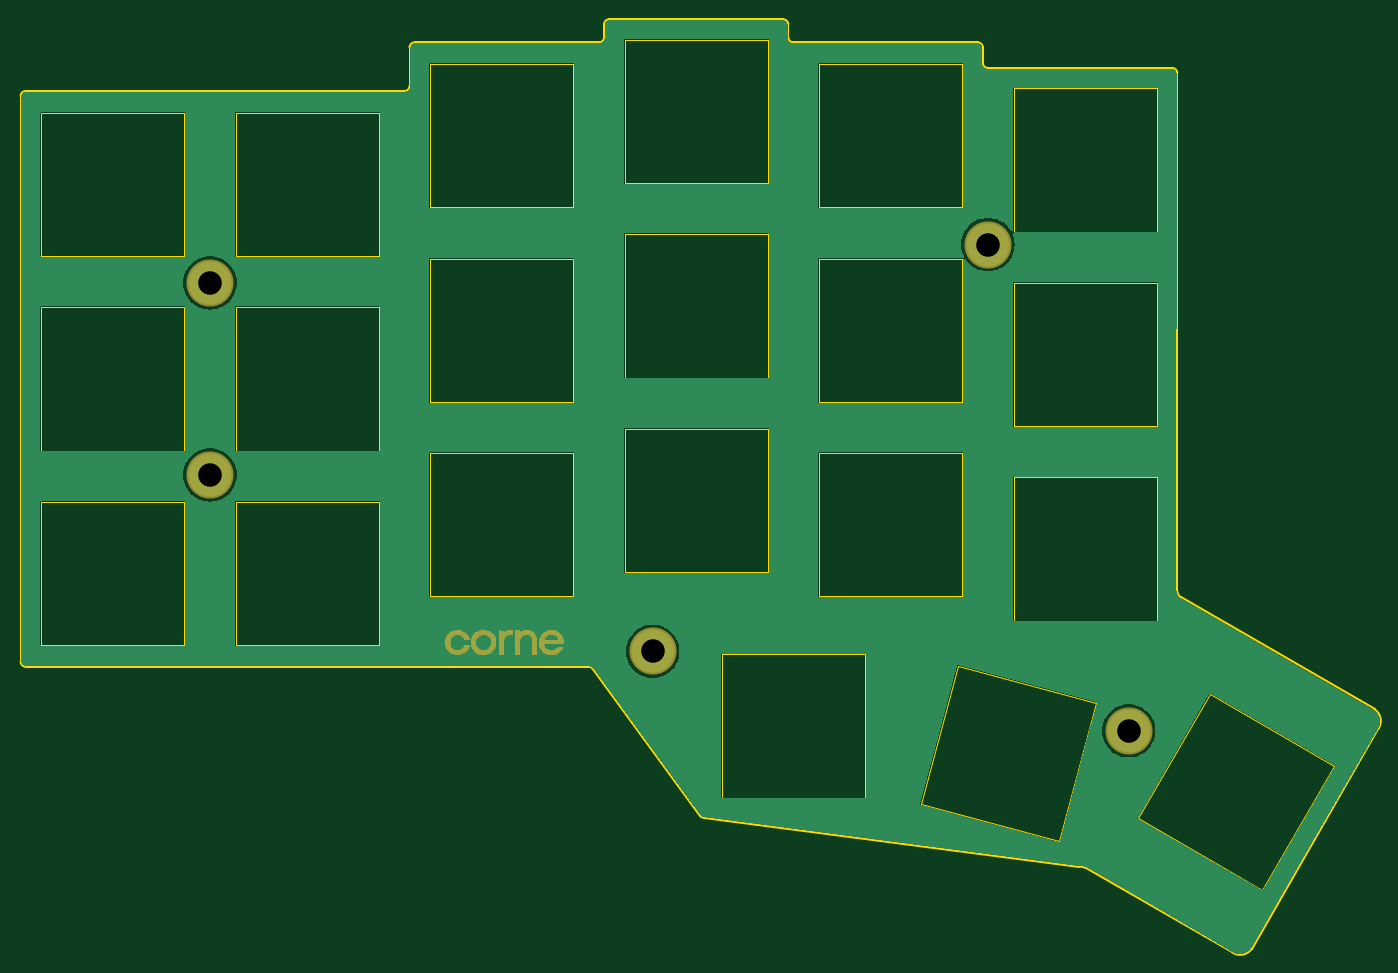
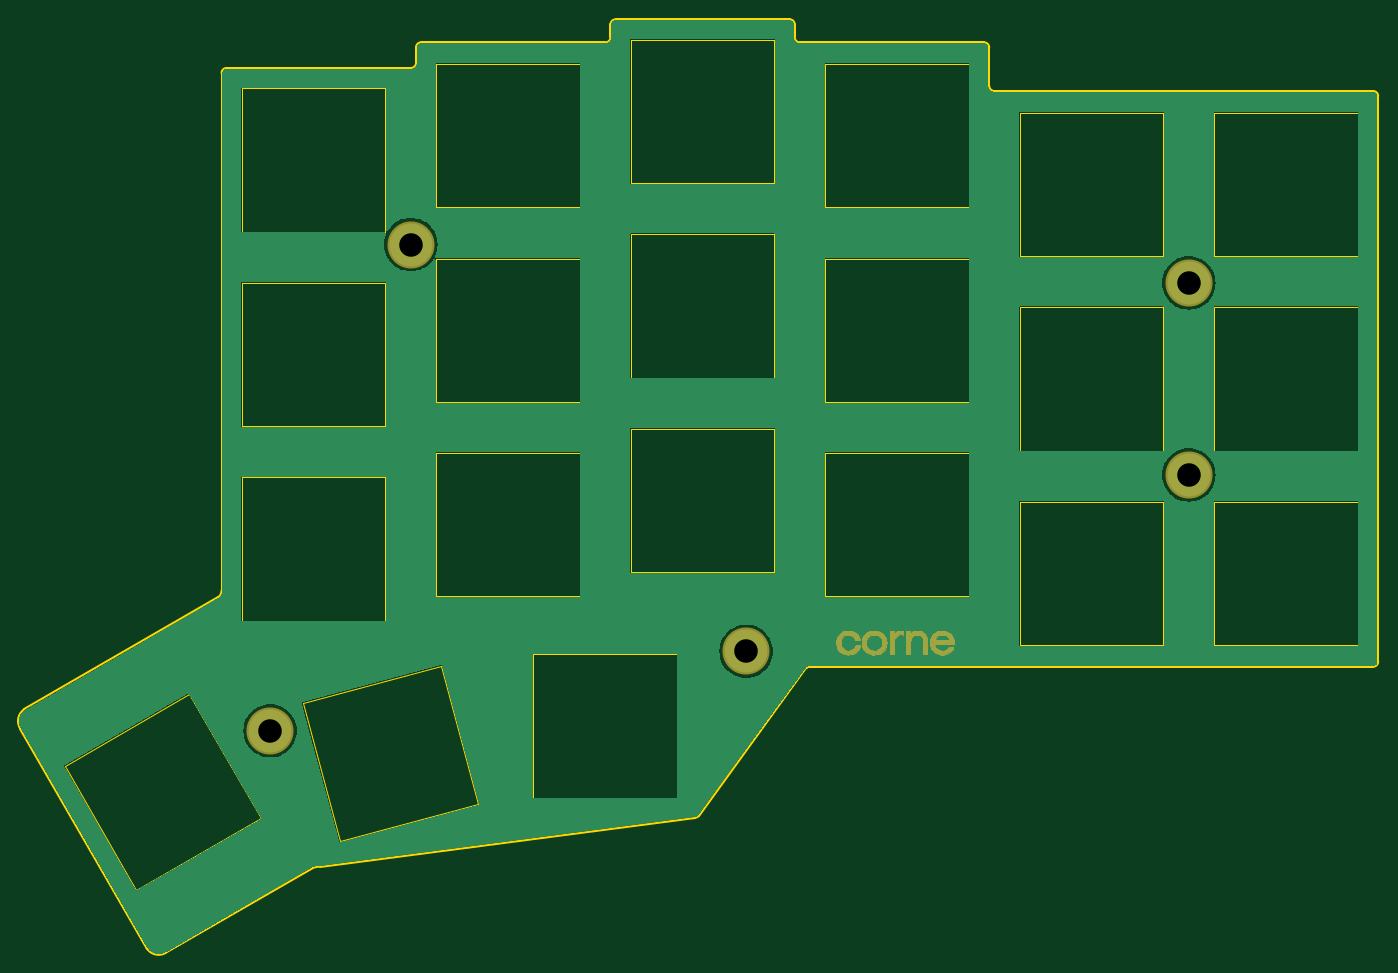
Circuit board: 11 layer files. Board 132.7 x 91.2 mm.
- bottom_copper: corne-top-plate-CuBottom.gbr (33011 bytes)
- top_copper: corne-top-plate-CuTop.gbr (33011 bytes)
- outline: corne-top-plate-EdgeCuts.gbr (6726 bytes)
- bottom_mask: corne-top-plate-MaskBottom.gbr (17418 bytes)
- top_mask: corne-top-plate-MaskTop.gbr (17318 bytes)
- drill: corne-top-plate-NPTH.drl (265 bytes)
- drill: corne-top-plate-PTH.drl (406 bytes)
- paste: corne-top-plate-PasteBottom.gbr (457 bytes)
- paste: corne-top-plate-PasteTop.gbr (457 bytes)
- bottom_silk: corne-top-plate-SilkBottom.gbr (17428 bytes)
- top_silk: corne-top-plate-SilkTop.gbr (17328 bytes)

=== bottom_copper: corne-top-plate-CuBottom.gbr (33011 bytes, source omitted) ===
=== top_copper: corne-top-plate-CuTop.gbr (33011 bytes, source omitted) ===
=== outline: corne-top-plate-EdgeCuts.gbr (6726 bytes, source omitted) ===
=== bottom_mask: corne-top-plate-MaskBottom.gbr (17418 bytes, source omitted) ===
=== top_mask: corne-top-plate-MaskTop.gbr (17318 bytes, source omitted) ===
=== drill: corne-top-plate-NPTH.drl ===
M48
; DRILL file {KiCad 8.0.3} date 2024-08-02T01:48:42+0100
; FORMAT={-:-/ absolute / inch / decimal}
; #@! TF.CreationDate,2024-08-02T01:48:42+01:00
; #@! TF.GenerationSoftware,Kicad,Pcbnew,8.0.3
; #@! TF.FileFunction,NonPlated,1,2,NPTH
FMAT,2
INCH
%
G90
G05
M30

=== drill: corne-top-plate-PTH.drl ===
M48
; DRILL file {KiCad 8.0.3} date 2024-08-02T01:48:42+0100
; FORMAT={-:-/ absolute / inch / decimal}
; #@! TF.CreationDate,2024-08-02T01:48:42+01:00
; #@! TF.GenerationSoftware,Kicad,Pcbnew,8.0.3
; #@! TF.FileFunction,Plated,1,2,PTH
FMAT,2
INCH
; #@! TA.AperFunction,Plated,PTH,ComponentDrill
T1C0.0906
%
G90
G05
T1
X-3.7205Y-0.8287
X-3.7205Y-1.5669
X-2.0177Y-2.2461
X-0.7283Y-0.6811
X-0.187Y-2.5512
M30

=== paste: corne-top-plate-PasteBottom.gbr ===
%TF.GenerationSoftware,KiCad,Pcbnew,8.0.3*%
%TF.CreationDate,2024-08-02T01:48:42+01:00*%
%TF.ProjectId,corne-top-plate,636f726e-652d-4746-9f70-2d706c617465,2.1*%
%TF.SameCoordinates,Original*%
%TF.FileFunction,Paste,Bot*%
%TF.FilePolarity,Positive*%
%FSLAX46Y46*%
G04 Gerber Fmt 4.6, Leading zero omitted, Abs format (unit mm)*
G04 Created by KiCad (PCBNEW 8.0.3) date 2024-08-02 01:48:42*
%MOMM*%
%LPD*%
G01*
G04 APERTURE LIST*
G04 APERTURE END LIST*
M02*

=== paste: corne-top-plate-PasteTop.gbr ===
%TF.GenerationSoftware,KiCad,Pcbnew,8.0.3*%
%TF.CreationDate,2024-08-02T01:48:42+01:00*%
%TF.ProjectId,corne-top-plate,636f726e-652d-4746-9f70-2d706c617465,2.1*%
%TF.SameCoordinates,Original*%
%TF.FileFunction,Paste,Top*%
%TF.FilePolarity,Positive*%
%FSLAX46Y46*%
G04 Gerber Fmt 4.6, Leading zero omitted, Abs format (unit mm)*
G04 Created by KiCad (PCBNEW 8.0.3) date 2024-08-02 01:48:42*
%MOMM*%
%LPD*%
G01*
G04 APERTURE LIST*
G04 APERTURE END LIST*
M02*

=== bottom_silk: corne-top-plate-SilkBottom.gbr (17428 bytes, source omitted) ===
=== top_silk: corne-top-plate-SilkTop.gbr (17328 bytes, source omitted) ===
